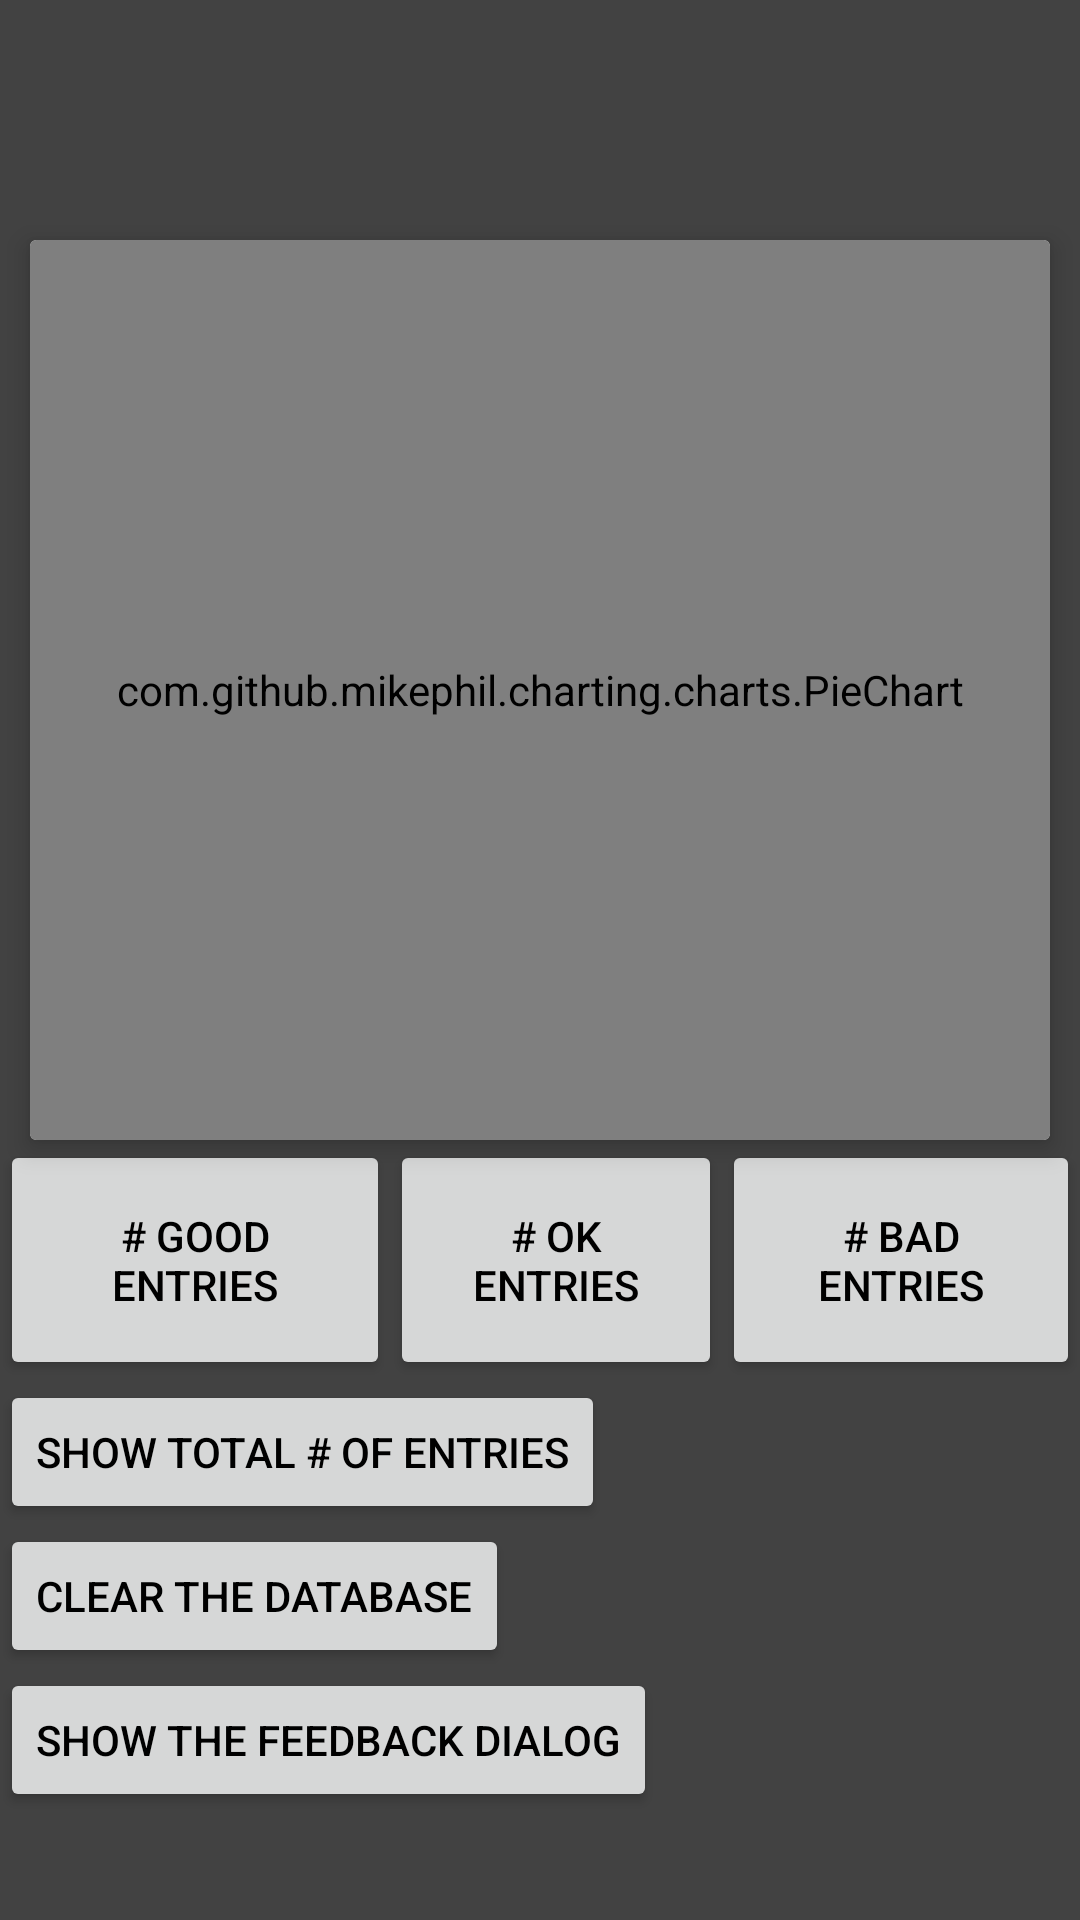

This screen was rendered from an Android layout file. Write that file and the resources it references.
<!-- AndroidManifest.xml: application theme AppTheme -->
<!-- res/layout/pie_screen.xml -->
<?xml version="1.0" encoding="utf-8"?>
<ScrollView android:layout_height="match_parent"
    android:layout_width="match_parent"
    android:fillViewport="true"
    xmlns:android="http://schemas.android.com/apk/res/android">

    <LinearLayout xmlns:android="http://schemas.android.com/apk/res/android"
        xmlns:app="http://schemas.android.com/apk/res-auto"
        android:orientation="vertical"
        android:layout_width="match_parent"
        android:layout_height="match_parent"
        android:background="@color/cardview_dark_background">

        <android.support.v7.widget.CardView
            android:layout_width="match_parent"
            android:layout_height="300dp"
            android:layout_marginTop="80dp"
            android:layout_marginLeft="10dp"
            android:layout_marginRight="10dp"
            app:cardElevation="5dp">

            <com.github.mikephil.charting.charts.PieChart
                android:layout_width="match_parent"
                android:layout_height="match_parent"
                android:id="@+id/feedbackChart"/>

        </android.support.v7.widget.CardView>

        <LinearLayout
            android:layout_width="match_parent"
            android:layout_height="wrap_content"
            android:orientation="horizontal">

            <Button
                android:layout_width="wrap_content"
                android:layout_height="wrap_content"
                android:text="# GOOD ENTRIES"
                android:onClick="showGoodEntries"
                android:height="80dp"
                android:clickable="true"
                android:layout_weight="1"/>

            <Button
                android:layout_width="wrap_content"
                android:layout_height="wrap_content"
                android:text="# OK ENTRIES"
                android:onClick="showOkEntries"
                android:height="80dp"
                android:clickable="true"
                android:layout_weight="1"/>

            <Button
                android:layout_width="wrap_content"
                android:layout_height="wrap_content"
                android:text="# BAD ENTRIES"
                android:onClick="showBadEntries"
                android:height="80dp"
                android:clickable="true"
                android:layout_weight="1"/>

        </LinearLayout>

        <Button
            android:layout_width="wrap_content"
            android:layout_height="wrap_content"
            android:text="SHOW TOTAL # OF ENTRIES"
            android:onClick="showTotalEntriesInInterval"
            android:clickable="true"/>
        <Button
            android:layout_width="wrap_content"
            android:layout_height="wrap_content"
            android:text="CLEAR THE DATABASE"
            android:onClick="clearDatabase"
            android:clickable="true"/>
        <Button
            android:layout_width="wrap_content"
            android:layout_height="wrap_content"
            android:text="SHOW THE FEEDBACK DIALOG"
            android:onClick="showFeedbackDialog"
            android:clickable="true"/>
    </LinearLayout>

</ScrollView>
<!-- resources referenced by this layout -->
<resources>
  <style name="AppTheme" parent="Theme.AppCompat.Light">
          
          <item name="colorPrimary">@color/colorPrimary</item>
          <item name="colorPrimaryDark">@color/colorPrimaryDark</item>
          <item name="colorAccent">@color/colorAccent</item>
          <item name="drawerArrowStyle">@style/DrawerArrowStyle</item>
          <item name="android:textColor">@android:color/background_dark</item>
          <item name="android:textColorPrimary">@android:color/white</item>
          <item name="android:actionBarStyle">@style/ActionBarWhite</item>
      </style>
  <color name="colorPrimary">#363B58</color>
  <color name="colorPrimaryDark">#2F3451</color>
  <color name="colorAccent">@color/gray</color>
  <style name="DrawerArrowStyle" parent="Widget.AppCompat.DrawerArrowToggle">
          <item name="color">@android:color/white</item>
      </style>
  <style name="ActionBarWhite" parent="Base.ThemeOverlay.AppCompat.Dark.ActionBar">
          <item name="android:textColorPrimary">@android:color/white</item>
      </style>
  <color name="gray">#424242</color>
</resources>
